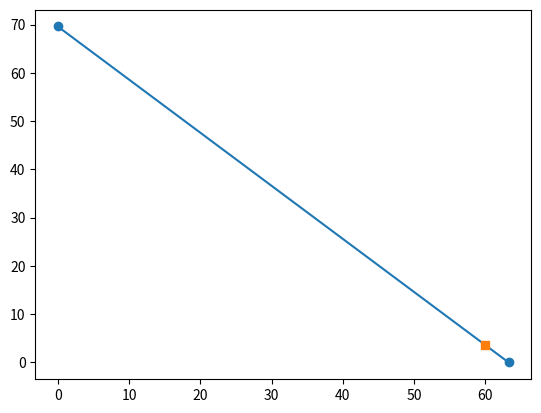

Generate this figure with matplotlib: (Note: this script raises an exception after producing the figure.)
import matplotlib.pyplot as plt
y1=60000
y2=3600
C2=y1*(1+0.1)+y2
C1=y1+(y2/(1+0.1))

print((C1/1000,0),(C2/1000,0))


S1=1000
k1=1.1

x = [0,C1/1000]
y = [C2/1000,0]

plt.plot(x, y, "-o")
x0 = [y1/1000]
y0 = [y2/1000]
plt.plot(x0, y0, "s")

x1=[(y1/1000)+1000]
y1=[x1*k1+C2/1000]
plt.plot(x1,y1,"s")
plt.show()